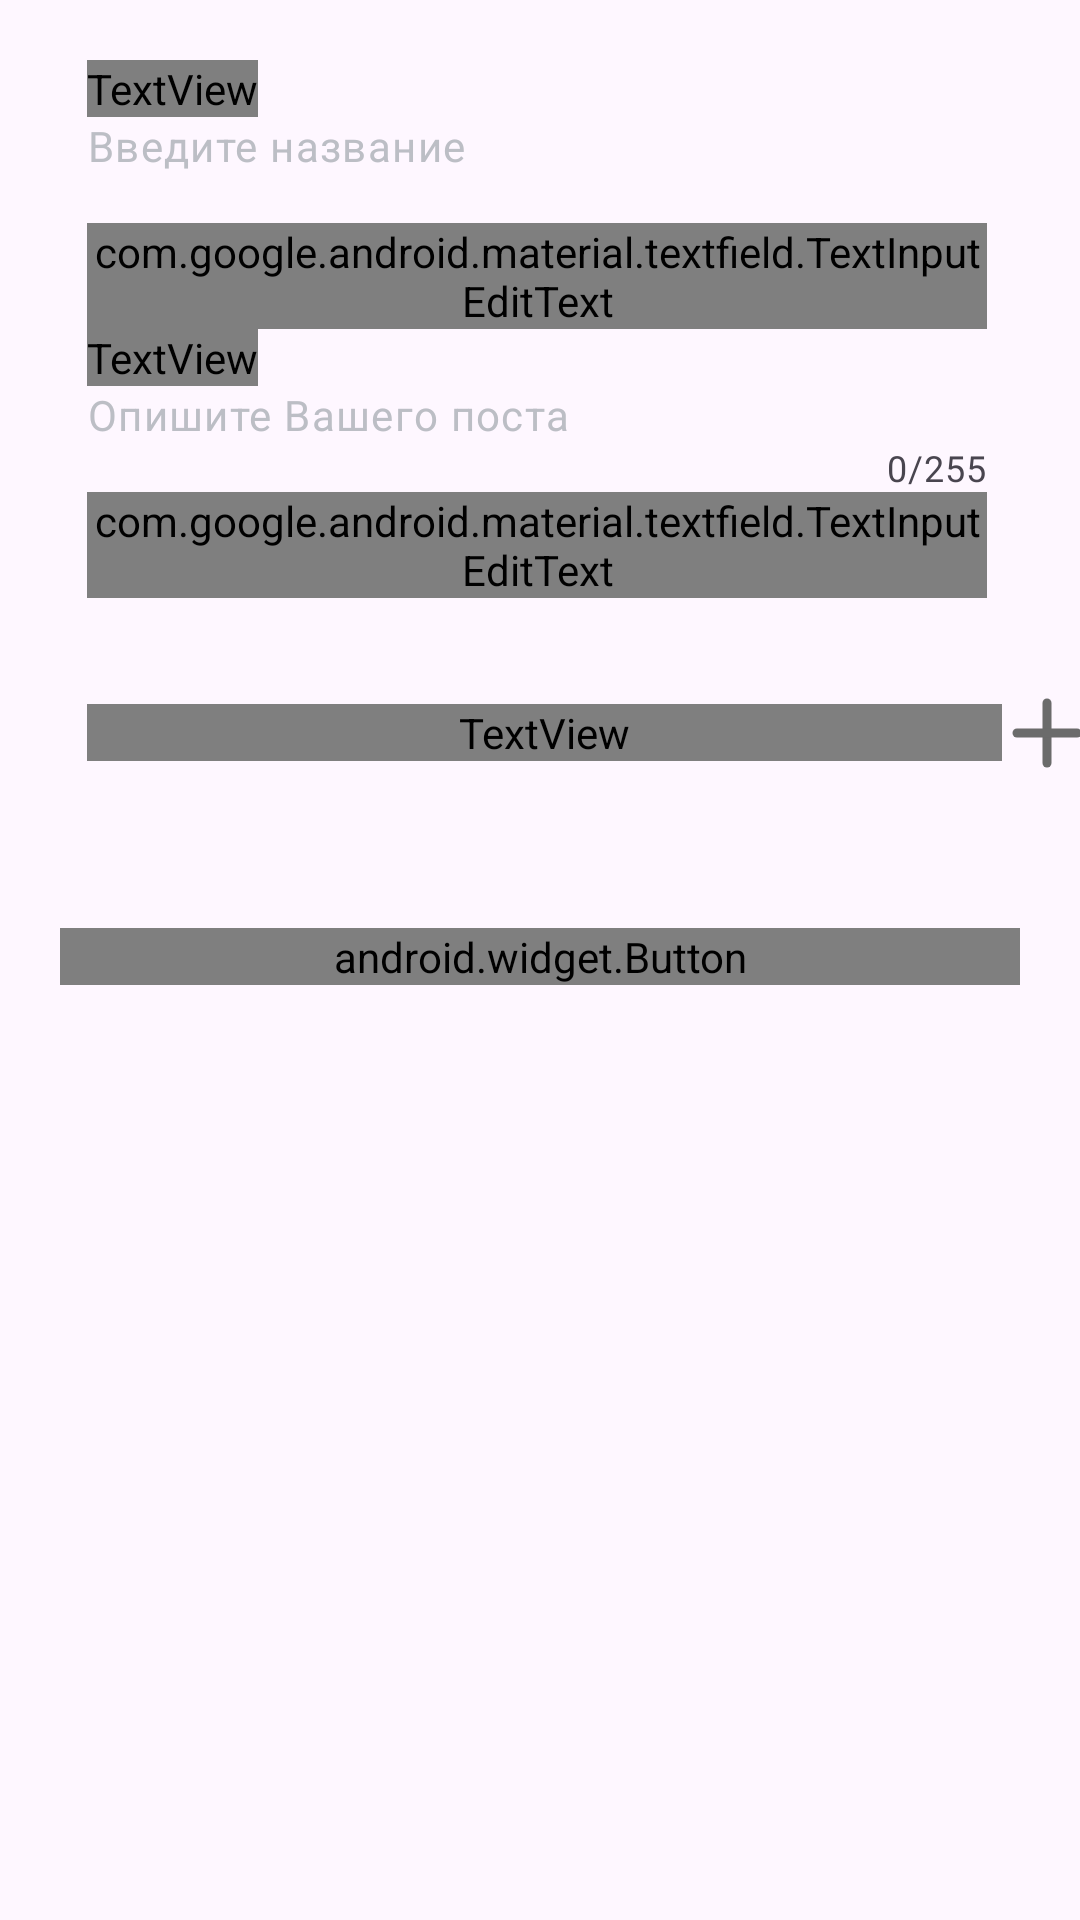

Write the Android layout XML for this screen, with the resource values it uses.
<!-- AndroidManifest.xml: application theme Theme.PurrfectFinder -->
<!-- res/layout/fragment_creating_post.xml -->
<?xml version="1.0" encoding="utf-8"?>
<androidx.constraintlayout.widget.ConstraintLayout xmlns:android="http://schemas.android.com/apk/res/android"
    xmlns:tools="http://schemas.android.com/tools"
    android:layout_width="match_parent"
    android:layout_height="match_parent"
    xmlns:app="http://schemas.android.com/apk/res-auto"
    tools:context=".Fragments.CreatingPostFragment">

    <TextView
        android:id="@+id/tvName"
        android:layout_width="wrap_content"
        android:layout_height="wrap_content"
        android:layout_marginTop="20dp"
        android:layout_marginStart="29dp"
        android:text="Название поста"
        style="@style/RegularText"
        app:layout_constraintStart_toStartOf="parent"
        app:layout_constraintTop_toTopOf="parent" />

    <com.google.android.material.textfield.TextInputLayout
        android:id="@+id/l_name"
        style="@style/TextInputBox"
        android:layout_width="match_parent"
        android:layout_height="wrap_content"
        android:layout_marginStart="29dp"
        android:layout_marginEnd="31dp"
        app:layout_constraintStart_toStartOf="parent"
        app:layout_constraintTop_toBottomOf="@id/tvName"
        app:placeholderText="Введите название"
        app:boxStrokeErrorColor="@color/errorColor"
        app:errorEnabled="true"
        app:helperTextTextColor="@color/errorColor"
        app:placeholderTextAppearance="@style/PlaceholderTextStyle"
        app:placeholderTextColor="@color/textInputColor">

        <com.google.android.material.textfield.TextInputEditText
            android:id="@+id/et_name"
            android:layout_width="match_parent"
            android:layout_height="wrap_content"
            android:fontFamily="@font/comfortaa"
            android:inputType="textEmailAddress"
            android:textColor="#525252"
            android:textSize="14sp" />

    </com.google.android.material.textfield.TextInputLayout>

    <TextView
        android:id="@+id/tvDesc"
        android:layout_width="wrap_content"
        android:layout_height="wrap_content"
        android:layout_marginStart="29dp"
        android:text="Описание"
        style="@style/RegularText"
        app:layout_constraintStart_toStartOf="parent"
        app:layout_constraintTop_toBottomOf="@id/l_name" />


    <com.google.android.material.textfield.TextInputLayout
        android:id="@+id/l_desc"
        style="@style/TextInputBox"
        android:layout_width="match_parent"
        android:layout_height="wrap_content"
        android:layout_marginStart="29dp"
        android:layout_marginEnd="31dp"
        app:layout_constraintStart_toStartOf="parent"
        app:layout_constraintTop_toBottomOf="@+id/tvDesc"
        app:placeholderText="Опишите Вашего поста"
        app:boxStrokeErrorColor="@color/errorColor"
        app:errorEnabled="true"
        app:helperTextTextColor="@color/errorColor"
        app:placeholderTextAppearance="@style/PlaceholderTextStyle"
        app:placeholderTextColor="@color/textInputColor"

        app:counterEnabled="true"
        app:counterMaxLength="255">

        <com.google.android.material.textfield.TextInputEditText
            android:id="@+id/et_desc"
            android:layout_width="match_parent"
            android:layout_height="wrap_content"
            android:fontFamily="@font/comfortaa"
            android:inputType="text"
            android:textColor="#525252"
            android:textSize="14sp" />

    </com.google.android.material.textfield.TextInputLayout>

    <LinearLayout
        android:id="@+id/llAddPhotos"
        android:layout_width="wrap_content"
        android:layout_height="wrap_content"
        android:layout_marginTop="30dp"
        android:layout_marginStart="29dp"
        android:orientation="horizontal"
        app:layout_constraintStart_toStartOf="parent"
        app:layout_constraintTop_toBottomOf="@+id/l_desc">

        <TextView
            style="@style/RegularText"
            android:layout_width="305dp"
            android:layout_height="wrap_content"
            android:layout_gravity="center"
            android:text="Добавить фото"/>

        <ImageButton
            android:id="@+id/btnAddPostPhoto"
            android:layout_width="30dp"
            android:layout_height="30dp"
            android:backgroundTint="@android:color/transparent"
            android:src="@drawable/ic_plus_v2"/>
    </LinearLayout>

    <androidx.recyclerview.widget.RecyclerView
        android:id="@+id/rvPhotos"
        android:layout_width="wrap_content"
        android:layout_height="wrap_content"
        android:layout_marginTop="20dp"
        android:layout_marginStart="5dp"
        tools:listitem="@layout/catphoto_item"
        app:layout_constraintStart_toStartOf="parent"
        app:layout_constraintTop_toBottomOf="@id/llAddPhotos"/>

    <android.widget.Button
        android:id="@+id/btnAddPost"
        style="@style/ButtonLightText"
        android:background="@drawable/shape_button_body"
        android:layout_width="320dp"
        android:layout_height="wrap_content"
        android:layout_marginTop="30dp"
        android:text="Опубликовать пост"
        app:layout_constraintStart_toStartOf="parent"
        app:layout_constraintEnd_toEndOf="parent"
        app:layout_constraintTop_toBottomOf="@+id/rvPhotos"/>

</androidx.constraintlayout.widget.ConstraintLayout>
<!-- res/layout/catphoto_item.xml (included above) -->
<?xml version="1.0" encoding="utf-8"?>
<androidx.constraintlayout.widget.ConstraintLayout xmlns:android="http://schemas.android.com/apk/res/android"
    android:layout_width="wrap_content"
    android:layout_height="wrap_content"
    android:layout_margin="8dp">

    <FrameLayout
        android:layout_width="wrap_content"
        android:layout_height="wrap_content">

        <ImageView
            android:id="@+id/ivCatPhoto"
            android:layout_width="150dp"
            android:layout_height="150dp"
            android:background="@drawable/shape_button_body"
            />

        <ImageButton
            android:id="@+id/btnDeletePhoto"
            android:layout_width="32dp"
            android:layout_height="32dp"
            android:layout_gravity="top|end"
            android:background="@drawable/ic_cross_in_circle"/>
    </FrameLayout>

</androidx.constraintlayout.widget.ConstraintLayout>
<!-- resources referenced by this layout -->
<resources>
  <color name="errorColor">#F82E2E</color>
  <color name="textInputColor">#BCBEC5</color>
  <!-- drawable ic_cross_in_circle (drawable) -->
  <vector xmlns:android="http://schemas.android.com/apk/res/android"
      android:width="800dp"
      android:height="800dp"
      android:viewportWidth="800"
      android:viewportHeight="800">
    <path
        android:pathData="M400,400m-304.8,0a304.8,304.8 0,1 1,609.6 0a304.8,304.8 0,1 1,-609.6 0"
        android:strokeLineJoin="round"
        android:strokeWidth="48"
        android:fillColor="#FFFFFF"
        android:strokeColor="#000000"
        android:strokeLineCap="round"/>
    <path
        android:pathData="M285.7,285.7l228.6,228.6"
        android:strokeLineJoin="round"
        android:strokeWidth="48"
        android:fillColor="#FFFFFF"
        android:strokeColor="#000000"
        android:strokeLineCap="round"/>
    <path
        android:pathData="M514.3,285.7l-228.6,228.6"
        android:strokeLineJoin="round"
        android:strokeWidth="48"
        android:fillColor="#FFFFFF"
        android:strokeColor="#000000"
        android:strokeLineCap="round"/>
  </vector>
  <!-- drawable ic_plus_v2 (drawable) -->
  <vector xmlns:android="http://schemas.android.com/apk/res/android"
      android:width="24dp"
      android:height="24dp"
      android:viewportWidth="24"
      android:viewportHeight="24">
    <path
        android:pathData="M12,2L12,22"
        android:strokeWidth="3"
        android:fillColor="#00000000"
        android:strokeColor="#6B6B6B"
        android:strokeLineCap="round"/>
    <path
        android:pathData="M2,12L22,12"
        android:strokeWidth="3"
        android:fillColor="#00000000"
        android:strokeColor="#6B6B6B"
        android:strokeLineCap="round"/>
  </vector>
  <style name="ButtonLightText" parent="TextAppearance.AppCompat">
          <item name="android:fontFamily">@font/comfortaa</item>
          <item name="android:textAllCaps">false</item>
          <item name="android:textSize">16sp</item>
          <item name="android:textFontWeight">300</item>
          <item name="android:textColor">@color/lightTextColor</item>
      </style>
  <style name="PlaceholderTextStyle" parent="TextAppearance.MaterialComponents.Caption">
          <item name="fontFamily">@font/comfortaa</item>
          <item name="android:textSize">14sp</item>
          <item name="android:textColor">#525252</item>
      </style>
  <style name="RegularText" parent="TextAppearance.AppCompat">
          <item name="android:fontFamily">@font/comfortaa</item>
          <item name="android:textAllCaps">false</item>
          <item name="android:textSize">15sp</item>
          <item name="android:textFontWeight">300</item>
          <item name="android:textColor">@color/textColor</item>
      </style>
  <style name="TextInputBox" parent="TextAppearance.AppCompat">
          <item name="boxCornerRadiusBottomEnd">15dp</item>
          <item name="boxCornerRadiusBottomStart">15dp</item>
          <item name="boxCornerRadiusTopStart">15dp</item>
          <item name="boxCornerRadiusTopEnd">15dp</item>
          <item name="boxStrokeColor">@color/textInputColor</item>
          <item name="expandedHintEnabled">false</item>
      </style>
  <style name="Theme.PurrfectFinder" parent="Base.Theme.PurrfectFinder" />
  <color name="lightTextColor">#E6E6E6</color>
  <color name="textColor">#595959</color>
  <style name="Base.Theme.PurrfectFinder" parent="Theme.Material3.DayNight.NoActionBar">
          
          
      </style>
</resources>
